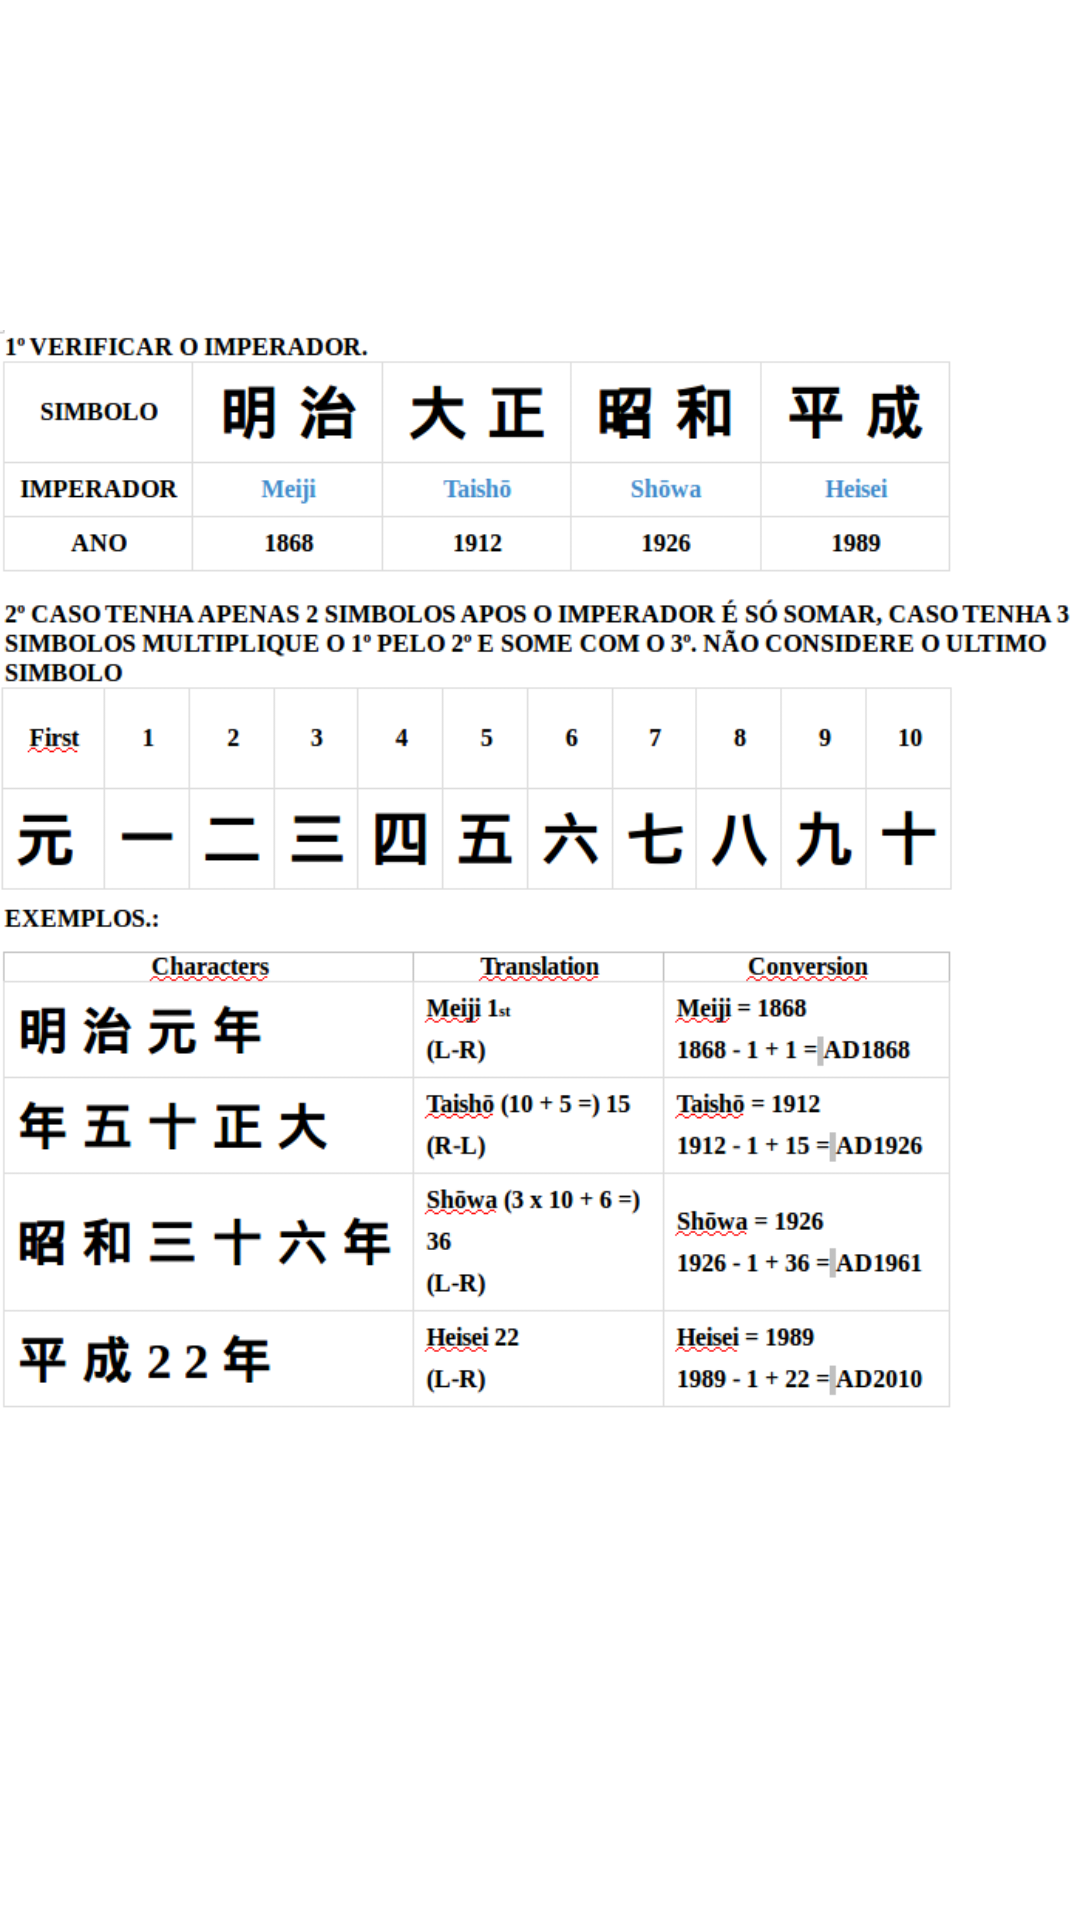

This screen was rendered from an Android layout file. Write that file and the resources it references.
<!-- AndroidManifest.xml: application theme AppTheme -->
<!-- res/layout/op_data_japao.xml -->
<ScrollView xmlns:android="http://schemas.android.com/apk/res/android"
    android:layout_width="fill_parent"
    android:layout_height="fill_parent"
    android:background="#ffffff"
    android:scrollbars="horizontal|vertical" >

    <LinearLayout
        android:layout_width="wrap_content"
        android:layout_height="wrap_content"
        android:background="#ffffff"
        android:orientation="vertical"
        android:paddingTop="?actionBarSize">

        <ImageView
            android:id="@+id/imageView1"
            android:layout_width="wrap_content"
            android:layout_height="wrap_content"
            android:cropToPadding="false"
            android:scaleType="fitCenter"
            android:contentDescription="@string/imagem"
            android:src="@drawable/datacaojaponesa" />
    </LinearLayout>

</ScrollView>
<!-- resources referenced by this layout -->
<resources>
  <!-- drawable datacaojaponesa: png bitmap (drawable-hdpi, 78185 bytes) -->
  <string name="imagem">Imagem</string>
  <style name="AppTheme" parent="Theme.AppCompat.Light.DarkActionBar">
          
          <item name="colorPrimary">@color/colorPrimary</item>
          <item name="colorPrimaryDark">@color/colorPrimaryDark</item>
          <item name="colorAccent">@color/colorAccent</item>
          <item name="windowActionBar">false</item>
          <item name="windowNoTitle">true</item>
      </style>
  <color name="colorPrimary">#002696</color>
  <color name="colorPrimaryDark">#001969</color>
  <color name="colorAccent">#ffcc0000</color>
</resources>
